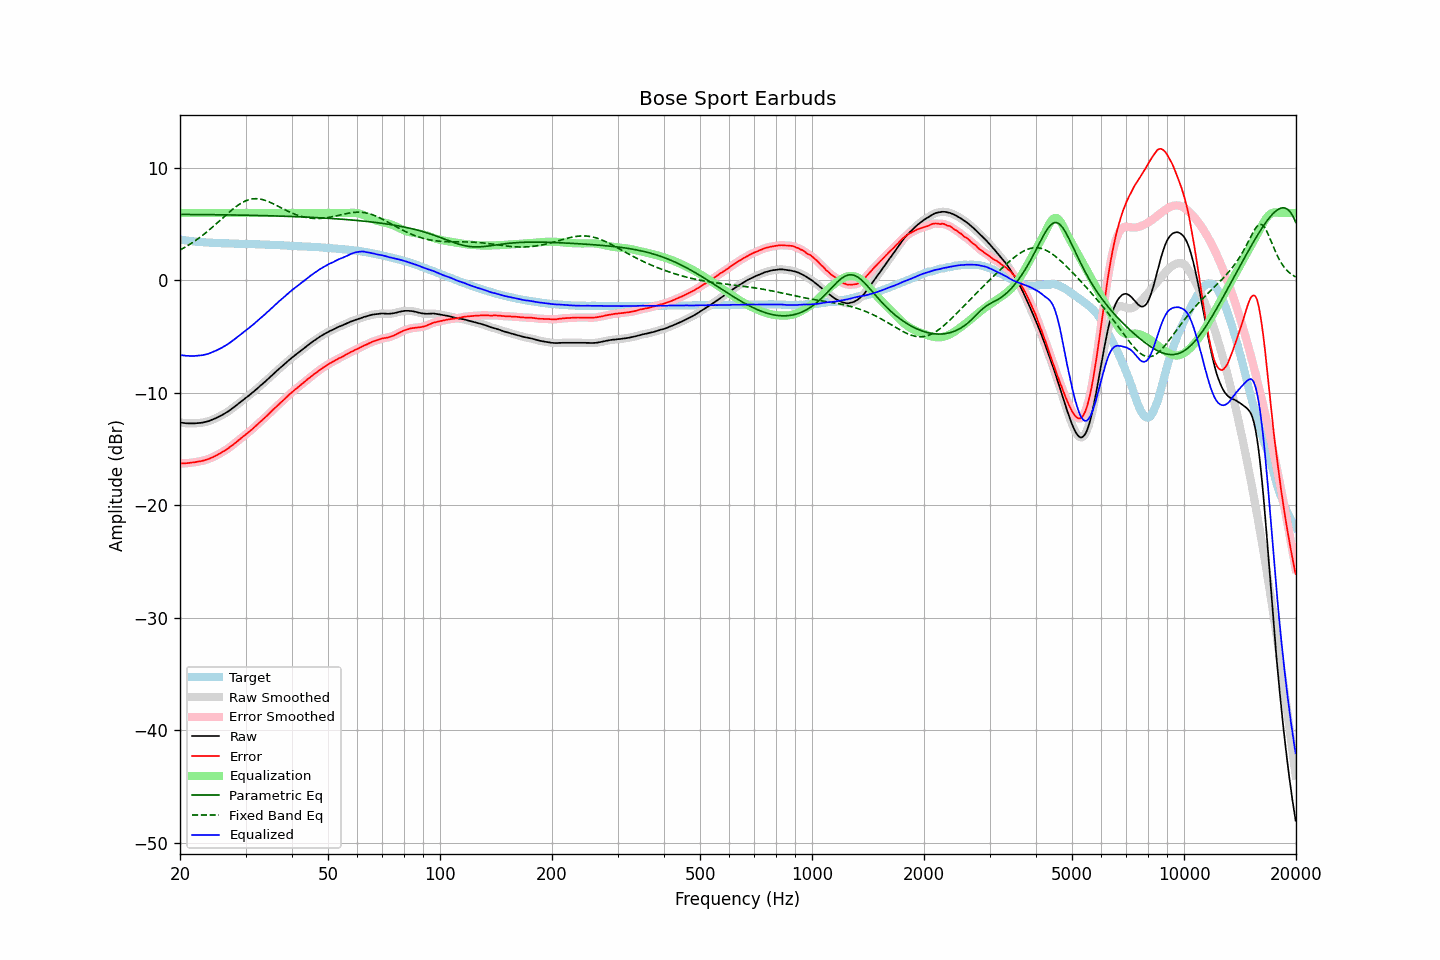

The table this chart was drawn from, first rows:
frequency, raw, error, smoothed, error_smoothed, equalization, parametric_eq, fixed_band_eq, equalized_raw, equalized_smoothed, target
20.00, -12.63, -16.28, -12.63, -16.27, 6.00, 5.87, 2.71, -6.63, -6.63, 3.64
20.20, -12.65, -16.27, -12.66, -16.27, 6.00, 5.87, 2.78, -6.65, -6.66, 3.61
20.40, -12.67, -16.27, -12.68, -16.27, 6.00, 5.87, 2.86, -6.67, -6.68, 3.59
20.61, -12.69, -16.27, -12.69, -16.26, 6.00, 5.87, 2.95, -6.69, -6.69, 3.57
20.81, -12.70, -16.26, -12.70, -16.26, 6.00, 5.87, 3.03, -6.70, -6.70, 3.55
21.02, -12.71, -16.24, -12.71, -16.24, 6.00, 5.87, 3.12, -6.71, -6.71, 3.53
21.23, -12.71, -16.22, -12.71, -16.22, 6.00, 5.87, 3.20, -6.71, -6.71, 3.51
21.44, -12.71, -16.20, -12.71, -16.21, 6.00, 5.87, 3.30, -6.71, -6.71, 3.49
21.66, -12.71, -16.18, -12.71, -16.19, 6.00, 5.86, 3.39, -6.71, -6.71, 3.47
21.87, -12.71, -16.17, -12.71, -16.17, 6.00, 5.86, 3.49, -6.71, -6.71, 3.46
22.09, -12.70, -16.14, -12.70, -16.14, 6.00, 5.86, 3.59, -6.70, -6.70, 3.44
22.31, -12.68, -16.11, -12.69, -16.12, 6.00, 5.86, 3.69, -6.68, -6.69, 3.43
22.54, -12.67, -16.09, -12.67, -16.09, 6.00, 5.86, 3.79, -6.67, -6.67, 3.42
22.76, -12.66, -16.07, -12.66, -16.07, 6.00, 5.86, 3.90, -6.66, -6.66, 3.41
22.99, -12.64, -16.04, -12.64, -16.04, 6.00, 5.86, 4.01, -6.64, -6.64, 3.40
23.22, -12.61, -16.00, -12.61, -16.00, 6.00, 5.86, 4.12, -6.61, -6.61, 3.39
23.45, -12.58, -15.96, -12.58, -15.96, 6.00, 5.85, 4.23, -6.58, -6.58, 3.38
23.69, -12.54, -15.91, -12.54, -15.91, 6.00, 5.85, 4.35, -6.54, -6.54, 3.37
23.92, -12.50, -15.87, -12.50, -15.86, 6.00, 5.85, 4.47, -6.50, -6.50, 3.37
24.16, -12.44, -15.80, -12.45, -15.80, 6.00, 5.85, 4.59, -6.44, -6.45, 3.35
24.40, -12.39, -15.75, -12.39, -15.74, 6.00, 5.85, 4.71, -6.39, -6.39, 3.35
24.65, -12.33, -15.68, -12.33, -15.68, 6.00, 5.85, 4.84, -6.33, -6.33, 3.34
24.89, -12.27, -15.61, -12.27, -15.61, 6.00, 5.84, 4.97, -6.27, -6.27, 3.34
25.14, -12.20, -15.53, -12.20, -15.53, 6.00, 5.84, 5.09, -6.20, -6.20, 3.33
25.39, -12.13, -15.45, -12.13, -15.46, 6.00, 5.84, 5.22, -6.13, -6.13, 3.32
25.65, -12.05, -15.37, -12.06, -15.37, 6.00, 5.84, 5.35, -6.05, -6.06, 3.32
25.91, -11.98, -15.29, -11.98, -15.29, 6.00, 5.84, 5.48, -5.98, -5.98, 3.31
26.16, -11.90, -15.21, -11.90, -15.21, 6.00, 5.84, 5.61, -5.90, -5.90, 3.31
26.43, -11.81, -15.12, -11.82, -15.12, 6.00, 5.83, 5.74, -5.81, -5.82, 3.31
26.69, -11.73, -15.03, -11.73, -15.03, 6.00, 5.83, 5.87, -5.73, -5.73, 3.30
26.96, -11.64, -14.94, -11.64, -14.93, 6.00, 5.83, 6.00, -5.64, -5.64, 3.30
27.23, -11.53, -14.82, -11.54, -14.83, 6.00, 5.83, 6.12, -5.53, -5.54, 3.28
27.50, -11.43, -14.72, -11.44, -14.72, 6.00, 5.82, 6.24, -5.43, -5.44, 3.28
27.77, -11.33, -14.61, -11.33, -14.61, 6.00, 5.82, 6.36, -5.33, -5.33, 3.28
28.05, -11.22, -14.49, -11.22, -14.50, 6.00, 5.82, 6.47, -5.22, -5.22, 3.27
28.33, -11.11, -14.38, -11.11, -14.38, 6.00, 5.82, 6.58, -5.11, -5.11, 3.27
28.62, -11.00, -14.27, -11.00, -14.26, 6.00, 5.82, 6.68, -5.00, -5.00, 3.27
28.90, -10.88, -14.14, -10.89, -14.15, 6.00, 5.81, 6.78, -4.88, -4.89, 3.26
29.19, -10.77, -14.03, -10.77, -14.03, 6.00, 5.81, 6.87, -4.77, -4.77, 3.26
29.48, -10.66, -13.92, -10.66, -13.91, 6.00, 5.81, 6.95, -4.66, -4.66, 3.25
29.78, -10.54, -13.80, -10.55, -13.80, 6.00, 5.80, 7.03, -4.54, -4.55, 3.25
30.08, -10.43, -13.69, -10.44, -13.69, 6.00, 5.80, 7.09, -4.43, -4.44, 3.25
30.38, -10.33, -13.57, -10.33, -13.57, 6.00, 5.80, 7.14, -4.33, -4.33, 3.24
30.68, -10.22, -13.46, -10.22, -13.46, 6.00, 5.80, 7.19, -4.22, -4.22, 3.24
30.99, -10.09, -13.33, -10.10, -13.34, 6.00, 5.79, 7.23, -4.09, -4.10, 3.24
31.30, -9.98, -13.22, -9.98, -13.21, 6.00, 5.79, 7.25, -3.98, -3.98, 3.23
31.61, -9.86, -13.09, -9.86, -13.09, 6.00, 5.79, 7.27, -3.86, -3.86, 3.22
31.93, -9.73, -12.95, -9.74, -12.96, 6.00, 5.78, 7.27, -3.73, -3.74, 3.22
32.24, -9.62, -12.84, -9.61, -12.83, 6.00, 5.78, 7.27, -3.62, -3.61, 3.22
32.57, -9.49, -12.70, -9.49, -12.70, 6.00, 5.78, 7.25, -3.49, -3.49, 3.21
32.89, -9.35, -12.56, -9.36, -12.57, 6.00, 5.77, 7.23, -3.35, -3.36, 3.20
33.22, -9.24, -12.44, -9.24, -12.43, 6.00, 5.77, 7.20, -3.24, -3.24, 3.20
33.55, -9.11, -12.30, -9.11, -12.31, 6.00, 5.77, 7.16, -3.11, -3.11, 3.19
33.89, -8.99, -12.18, -8.99, -12.18, 6.00, 5.76, 7.12, -2.99, -2.99, 3.19
34.23, -8.86, -12.05, -8.86, -12.04, 6.00, 5.76, 7.07, -2.86, -2.86, 3.18
34.57, -8.73, -11.90, -8.73, -11.91, 6.00, 5.75, 7.01, -2.73, -2.73, 3.17
34.92, -8.60, -11.77, -8.60, -11.77, 6.00, 5.75, 6.95, -2.60, -2.60, 3.17
35.27, -8.46, -11.63, -8.47, -11.63, 6.00, 5.75, 6.88, -2.46, -2.47, 3.16
35.62, -8.33, -11.48, -8.33, -11.49, 6.00, 5.74, 6.82, -2.33, -2.33, 3.15
35.97, -8.20, -11.35, -8.20, -11.35, 6.00, 5.74, 6.74, -2.20, -2.20, 3.15
... 635 more rows
